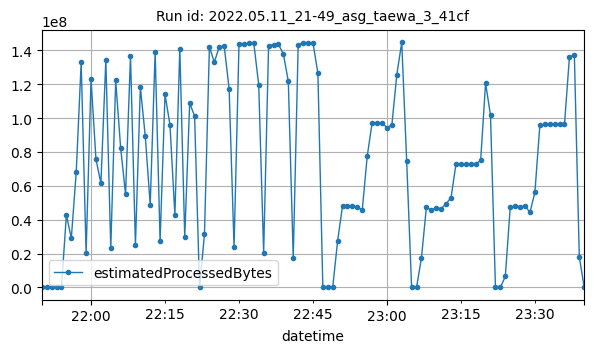

The file beside this chart, header and first rows:
datetime, estimatedProcessedBytes
2022-05-11T21:50:00Z, 3732
2022-05-11T21:51:00Z, 3498
2022-05-11T21:52:00Z, 3394
2022-05-11T21:53:00Z, 3656
2022-05-11T21:54:00Z, 9890
2022-05-11T21:55:00Z, 42805517
2022-05-11T21:56:00Z, 29030343
2022-05-11T21:57:00Z, 68175916
2022-05-11T21:58:00Z, 132983000
2022-05-11T21:59:00Z, 20269228
2022-05-11T22:00:00Z, 122924333
2022-05-11T22:01:00Z, 75632466
2022-05-11T22:02:00Z, 61545361
2022-05-11T22:03:00Z, 134411383
2022-05-11T22:04:00Z, 23044329
2022-05-11T22:05:00Z, 122212655
2022-05-11T22:06:00Z, 82532154
2022-05-11T22:07:00Z, 54977481
2022-05-11T22:08:00Z, 136777489
2022-05-11T22:09:00Z, 25001881
2022-05-11T22:10:00Z, 118279427
2022-05-11T22:11:00Z, 89145101
2022-05-11T22:12:00Z, 48762137
2022-05-11T22:13:00Z, 139127221
2022-05-11T22:14:00Z, 27528366
2022-05-11T22:15:00Z, 113961026
2022-05-11T22:16:00Z, 96076932
2022-05-11T22:17:00Z, 42866060
2022-05-11T22:18:00Z, 140856872
2022-05-11T22:19:00Z, 29648526
2022-05-11T22:20:00Z, 108799156
2022-05-11T22:21:00Z, 101160472
2022-05-11T22:22:00Z, 5092
2022-05-11T22:23:00Z, 31416351
2022-05-11T22:24:00Z, 142001910
2022-05-11T22:25:00Z, 132979398
2022-05-11T22:26:00Z, 142120407
2022-05-11T22:27:00Z, 142406992
2022-05-11T22:28:00Z, 117405134
2022-05-11T22:29:00Z, 23830277
2022-05-11T22:30:00Z, 143602575
2022-05-11T22:31:00Z, 143896060
2022-05-11T22:32:00Z, 144216003
2022-05-11T22:33:00Z, 144275476
2022-05-11T22:34:00Z, 119636672
2022-05-11T22:35:00Z, 20493791
2022-05-11T22:36:00Z, 142804377
2022-05-11T22:37:00Z, 143363239
2022-05-11T22:38:00Z, 143511079
2022-05-11T22:39:00Z, 137881781
2022-05-11T22:40:00Z, 121661853
2022-05-11T22:41:00Z, 17368585
2022-05-11T22:42:00Z, 143078873
2022-05-11T22:43:00Z, 144588484
2022-05-11T22:44:00Z, 144535643
2022-05-11T22:45:00Z, 144415304
2022-05-11T22:46:00Z, 126426469
2022-05-11T22:47:00Z, 4476
2022-05-11T22:48:00Z, 5494
2022-05-11T22:49:00Z, 3504
... 51 more rows
